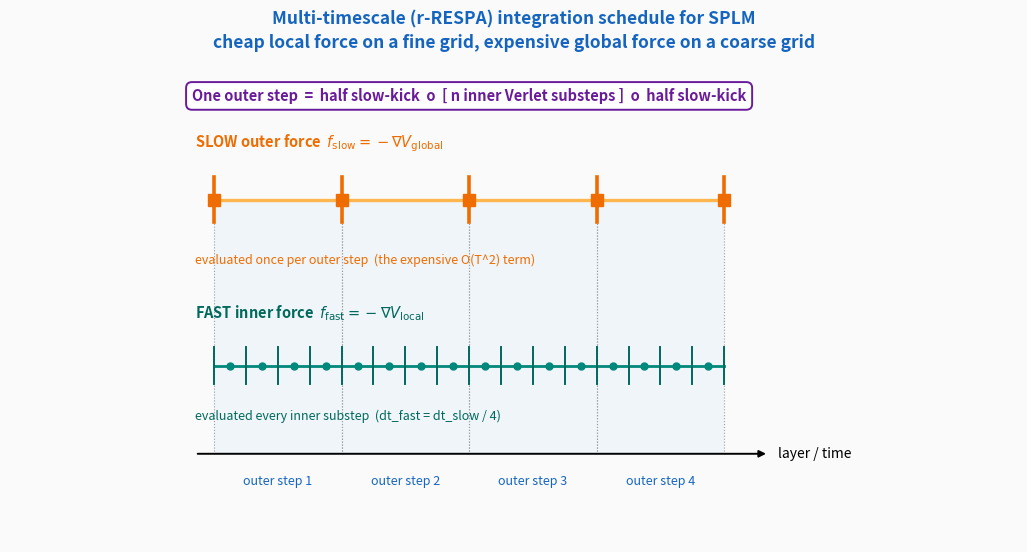

Here is the Python script that generated this plot: (Note: this script raises an exception after producing the figure.)
"""
Generate the two illustrative figures for
Multi_Timescale_Hierarchical_Integration_for_SPLM.md

1. mts_respa_schedule.png       -- the nested r-RESPA integration schedule
                                   (outer slow force evals, inner fast substeps)
2. mts_depth_param_decoupling.png -- flat pipeline (depth=params=time coupled)
                                   vs hierarchical pipeline (decoupled axes)
"""
import numpy as np
import matplotlib
matplotlib.use("Agg")
import matplotlib.pyplot as plt
import matplotlib.patches as mpatches
from matplotlib.patches import FancyBboxPatch, FancyArrowPatch
from matplotlib.lines import Line2D

# ── colour palette ────────────────────────────────────────────────
BLUE_DARK = "#1565C0"
BLUE_MED = "#1E88E5"
BLUE_LIGHT = "#90CAF9"
TEAL_DARK = "#00695C"
TEAL_MED = "#00897B"
ORANGE = "#EF6C00"
ORANGE_LT = "#FFB74D"
RED = "#E53935"
PURPLE = "#6A1B9A"
GREY_DASH = "#9E9E9E"
GOLD = "#F9A825"
BG = "#FAFAFA"


# ===================================================================
#  FIGURE 1 — the nested r-RESPA integration schedule
# ===================================================================
def make_schedule():
    fig, ax = plt.subplots(figsize=(13, 6.2), facecolor=BG)
    ax.set_facecolor(BG)

    n_outer = 4          # slow / outer steps
    n_inner = 4          # fast substeps per outer step
    dt_outer = 1.0
    dt_inner = dt_outer / n_inner

    y_slow = 2.6
    y_fast = 1.0
    y_axis = 0.15

    t_max = n_outer * dt_outer

    # time axis
    ax.annotate("", xy=(t_max + 0.35, y_axis), xytext=(-0.15, y_axis),
                arrowprops=dict(arrowstyle="-|>", color="k", lw=1.4))
    ax.text(t_max + 0.42, y_axis, "layer / time", fontsize=10,
            va="center", ha="left")

    # ---- inner (fast) substeps : half-kick / drift / half-kick ----
    inner_times = []
    for i in range(n_outer):
        t0 = i * dt_outer
        for j in range(n_inner):
            inner_times.append(t0 + j * dt_inner)
    inner_times.append(t_max)

    # fast force evaluation ticks
    for t in inner_times:
        ax.plot([t, t], [y_fast - 0.18, y_fast + 0.18],
                color=TEAL_DARK, lw=1.4, zorder=4)
    ax.plot([0, t_max], [y_fast, y_fast], color=TEAL_MED, lw=2.0, zorder=3)
    for t in inner_times[:-1]:
        ax.plot(t + dt_inner / 2, y_fast, "o", color=TEAL_MED, ms=5, zorder=5)

    ax.text(-0.15, y_fast + 0.46,
            "FAST inner force  $f_{\\rm fast}=-\\nabla V_{\\rm local}$",
            fontsize=10.5, color=TEAL_DARK, fontweight="bold", ha="left")
    ax.text(-0.15, y_fast - 0.52,
            f"evaluated every inner substep  (dt_fast = dt_slow / {n_inner})",
            fontsize=9, color=TEAL_DARK, ha="left")

    # ---- outer (slow) steps : long-range force kicks --------------
    outer_times = [i * dt_outer for i in range(n_outer + 1)]
    for t in outer_times:
        ax.plot([t, t], [y_slow - 0.22, y_slow + 0.22],
                color=ORANGE, lw=2.6, zorder=4)
    ax.plot([0, t_max], [y_slow, y_slow], color=ORANGE_LT, lw=2.4, zorder=3)

    # half-kick markers at the slow level
    for t in outer_times:
        ax.plot(t, y_slow, "s", color=ORANGE, ms=8, zorder=5)

    ax.text(-0.15, y_slow + 0.5,
            "SLOW outer force  $f_{\\rm slow}=-\\nabla V_{\\rm global}$",
            fontsize=10.5, color=ORANGE, fontweight="bold", ha="left")
    ax.text(-0.15, y_slow - 0.62,
            "evaluated once per outer step  (the expensive O(T^2) term)",
            fontsize=9, color=ORANGE, ha="left")

    # ---- connectors: each slow half-kick brackets n_inner fast steps
    for i in range(n_outer):
        t0 = i * dt_outer
        t1 = (i + 1) * dt_outer
        # vertical dashed guides
        for t in (t0, t1):
            ax.plot([t, t], [y_axis, y_slow], color=GREY_DASH,
                    lw=0.8, ls=":", zorder=1)
        # shaded outer-step band
        ax.add_patch(mpatches.Rectangle(
            (t0, y_axis), dt_outer, y_slow - y_axis,
            facecolor=BLUE_LIGHT, alpha=0.10, zorder=0))
        ax.text(t0 + dt_outer / 2, y_axis - 0.30,
                f"outer step {i+1}", fontsize=9, ha="center",
                color=BLUE_DARK)

    # Trotter factorization annotation
    ax.text(t_max / 2, 3.55,
            "One outer step  =  half slow-kick  o  "
            "[ n inner Verlet substeps ]  o  half slow-kick",
            fontsize=10.5, ha="center", color=PURPLE, fontweight="bold",
            bbox=dict(boxstyle="round,pad=0.4", fc="white",
                      ec=PURPLE, lw=1.4))

    ax.set_xlim(-1.6, t_max + 2.3)
    ax.set_ylim(-0.7, 3.9)
    ax.set_xticks([])
    ax.set_yticks([])
    for sp in ax.spines.values():
        sp.set_visible(False)
    ax.set_title(
        "Multi-timescale (r-RESPA) integration schedule for SPLM\n"
        "cheap local force on a fine grid, expensive global force on a coarse grid",
        fontsize=12.5, fontweight="bold", color=BLUE_DARK, pad=12,
        linespacing=1.4)

    out = ("/Users/dimitargueorguiev/git/ml/semsimula-paper/"
           "companion_notes/images/mts_respa_schedule.png")
    fig.savefig(out, dpi=150, bbox_inches="tight", facecolor=BG)
    print(f"Saved {out}")
    plt.close(fig)


# ===================================================================
#  FIGURE 2 — flat vs hierarchical: decoupling depth / params / time
# ===================================================================
def make_decoupling():
    fig, axes = plt.subplots(1, 2, figsize=(14, 6.6),
                             facecolor=BG,
                             gridspec_kw={"wspace": 0.18})

    # ---------------- LEFT : flat pipeline -----------------------
    ax = axes[0]
    ax.set_facecolor(BG)
    ax.set_xlim(0, 10)
    ax.set_ylim(0, 12)
    ax.set_xticks([])
    ax.set_yticks([])
    for sp in ax.spines.values():
        sp.set_visible(False)

    n = 6
    for i in range(n):
        y = 10.2 - i * 1.6
        ax.add_patch(FancyBboxPatch(
            (3.0, y), 4.0, 1.05,
            boxstyle="round,pad=0.04,rounding_size=0.12",
            fc=BLUE_LIGHT, ec=BLUE_DARK, lw=1.6, zorder=3))
        ax.text(5.0, y + 0.52,
                f"Verlet step {i+1}   (own params)",
                fontsize=9.5, ha="center", va="center",
                color=BLUE_DARK, zorder=4)
        if i < n - 1:
            ax.annotate("", xy=(5.0, y - 0.52), xytext=(5.0, y - 0.02),
                        arrowprops=dict(arrowstyle="-|>", color=BLUE_DARK,
                                        lw=1.6))
    ax.text(5.0, 11.6, "FLAT pipeline (current)",
            fontsize=12.5, ha="center", fontweight="bold", color=BLUE_DARK)
    ax.text(5.0, 0.55,
            "depth = #steps = #parameter sets = #timescales\n"
            "one knob controls everything",
            fontsize=10, ha="center", va="center", color=RED,
            linespacing=1.5,
            bbox=dict(boxstyle="round,pad=0.4", fc="#FFEBEE",
                      ec=RED, lw=1.3))

    # ---------------- RIGHT : hierarchical pipeline --------------
    ax2 = axes[1]
    ax2.set_facecolor(BG)
    ax2.set_xlim(0, 10)
    ax2.set_ylim(-1.2, 12)
    ax2.set_xticks([])
    ax2.set_yticks([])
    for sp in ax2.spines.values():
        sp.set_visible(False)

    n_outer = 3
    n_inner = 3
    ax2.text(5.0, 11.6, "HIERARCHICAL pipeline (proposed)",
             fontsize=12.5, ha="center", fontweight="bold", color=TEAL_DARK)

    top = 10.4
    outer_h = 3.0
    gap = 0.35
    for o in range(n_outer):
        oy = top - o * (outer_h + gap)
        # outer (slow) band
        ax2.add_patch(FancyBboxPatch(
            (1.2, oy - outer_h + 0.1), 7.6, outer_h - 0.2,
            boxstyle="round,pad=0.05,rounding_size=0.15",
            fc="#FFF3E0", ec=ORANGE, lw=2.0, zorder=2))
        ax2.text(1.5, oy - 0.12,
                 f"slow step {o+1}  (global params, shared)",
                 fontsize=9, ha="left", va="top",
                 color=ORANGE, fontweight="bold", zorder=5)
        # inner fast substeps
        for k in range(n_inner):
            ix = 2.0 + k * 2.25
            iy = oy - outer_h + 0.55
            ax2.add_patch(FancyBboxPatch(
                (ix, iy), 1.9, 1.25,
                boxstyle="round,pad=0.03,rounding_size=0.1",
                fc=TEAL_MED, ec=TEAL_DARK, lw=1.3, alpha=0.85, zorder=4))
            ax2.text(ix + 0.95, iy + 0.62, f"fast\n{k+1}",
                     fontsize=8.5, ha="center", va="center",
                     color="white", fontweight="bold", zorder=5)
            if k < n_inner - 1:
                ax2.annotate("", xy=(ix + 1.95, iy + 0.62),
                             xytext=(ix + 1.9 + 0.05, iy + 0.62),
                             arrowprops=dict(arrowstyle="-|>",
                                             color=TEAL_DARK, lw=1.2))
        if o < n_outer - 1:
            ax2.annotate("", xy=(5.0, oy - outer_h + 0.05),
                         xytext=(5.0, oy - outer_h - gap + 0.15),
                         arrowprops=dict(arrowstyle="-|>", color=ORANGE,
                                         lw=2.0))

    ax2.text(5.0, -0.55,
             "depth (steps) decoupled from parameters\n"
             "slow = global topic, fast = local syntax",
             fontsize=10, ha="center", va="center", color=TEAL_DARK,
             linespacing=1.5,
             bbox=dict(boxstyle="round,pad=0.4", fc="#E0F2F1",
                       ec=TEAL_DARK, lw=1.3))

    fig.suptitle(
        "Decoupling integration depth from parameter count",
        fontsize=13.5, fontweight="bold", y=0.99, color="#333333")

    out = ("/Users/dimitargueorguiev/git/ml/semsimula-paper/"
           "companion_notes/images/mts_depth_param_decoupling.png")
    fig.savefig(out, dpi=150, bbox_inches="tight", facecolor=BG)
    print(f"Saved {out}")
    plt.close(fig)


if __name__ == "__main__":
    make_schedule()
    make_decoupling()
